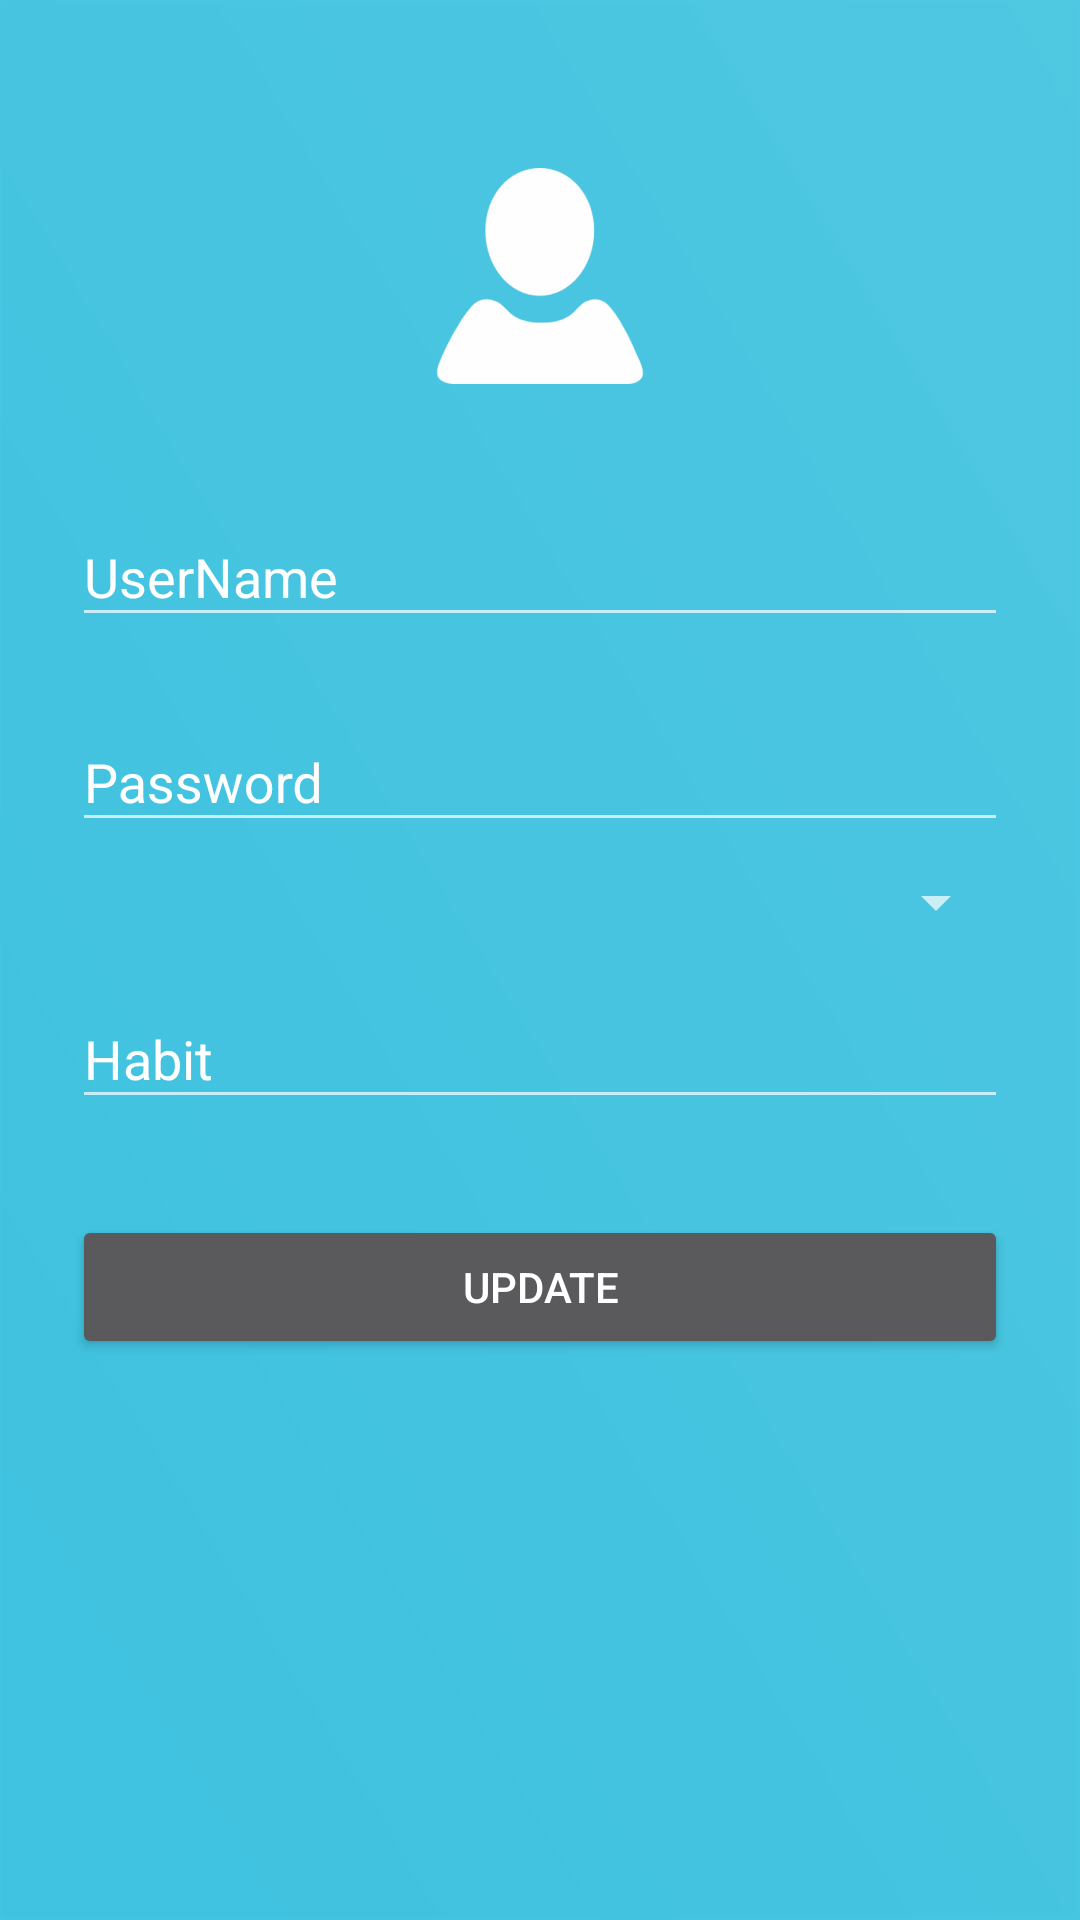

Here is an Android app screen rendered from its layout file. Give the layout XML and the strings, colors and styles it references.
<!-- AndroidManifest.xml: application theme Theme.Design.NoActionBar -->
<!-- res/layout/fragment_profile_edit.xml -->
<ScrollView xmlns:android="http://schemas.android.com/apk/res/android"
android:layout_width="fill_parent"
android:layout_height="fill_parent"
android:fitsSystemWindows="true"
android:background="@drawable/login_bg">
<LinearLayout
    android:orientation="vertical"
    android:layout_width="match_parent"
    android:layout_height="wrap_content"
    android:paddingTop="56dp"
    android:paddingLeft="24dp"
    android:paddingRight="24dp">

    <ImageView
        android:id ="@+id/edit_portrait"
        android:src="@drawable/black_user_shape"
        android:layout_width="wrap_content"
        android:layout_height="72dp"
        android:layout_marginBottom="24dp"
        android:layout_gravity="center_horizontal"/>

    <android.support.design.widget.TextInputLayout
        android:layout_width="match_parent"
        android:layout_height="wrap_content"
        android:layout_marginTop="8dp"
        android:layout_marginBottom="8dp"
        android:textColorHint="#ffffff">
        <EditText android:id="@+id/profile_userName"
            android:layout_width="match_parent"
            android:layout_height="wrap_content"
            android:inputType="text"
            android:hint="UserName"/>
    </android.support.design.widget.TextInputLayout>

    <android.support.design.widget.TextInputLayout
        android:layout_width="match_parent"
        android:layout_height="wrap_content"
        android:layout_marginTop="8dp"
        android:layout_marginBottom="8dp"
        android:textColorHint="#ffffff">
        <EditText android:id="@+id/profile_password"
            android:layout_width="match_parent"
            android:layout_height="wrap_content"
            android:inputType="textPassword"
            android:hint="Password"/>
    </android.support.design.widget.TextInputLayout>
    <Spinner
        android:layout_width="match_parent"
        android:layout_height="wrap_content"
        android:id="@+id/profile_gender"/>
    <android.support.design.widget.TextInputLayout
        android:layout_width="match_parent"
        android:layout_height="wrap_content"
        android:layout_marginTop="8dp"
        android:layout_marginBottom="8dp"
        android:textColorHint="#ffffff">
        <EditText android:id="@+id/profile_habit"
            android:layout_width="match_parent"
            android:layout_height="wrap_content"
            android:inputType="text"
            android:hint="Habit"/>
    </android.support.design.widget.TextInputLayout>

    <android.support.v7.widget.AppCompatButton
        android:id="@+id/btn_updateProfile"
        android:layout_width="fill_parent"
        android:layout_height="wrap_content"
        android:layout_marginTop="24dp"
        android:layout_marginBottom="24dp"
        android:padding="12dp"
        android:text="Update"/>

</LinearLayout>
</ScrollView>
<!-- resources referenced by this layout -->
<resources>
  <!-- drawable black_user_shape: png bitmap (drawable-hdpi, 4965 bytes) -->
  <!-- drawable login_bg: png bitmap (drawable-hdpi, 2491 bytes) -->
</resources>
